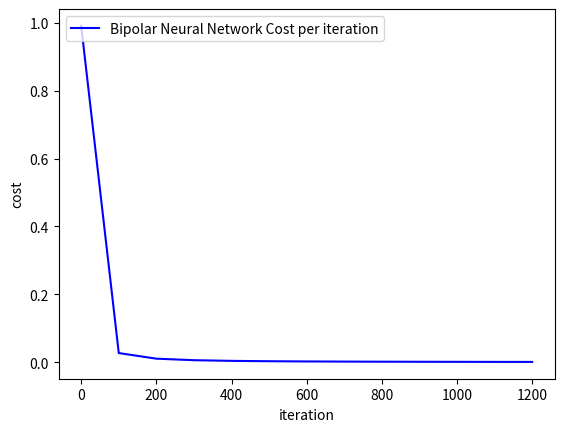

The script that saved this image:
from math import exp
from random import random
import numpy as np
import matplotlib.pyplot as plt


def bipolar_sigmoid(z, derivative=False):
    if derivative:
        return 0.5 * (1 + z) * (1 - z)
    return -1 + 2/(1+np.exp(-z))


class OneHiddenLayerBipolarNeuralNetwork:
    def __init__(self, X, T, H, alpha):
        self.X = X
        self.T = T
        self.num_hidden = H
        self.Y = np.zeros(self.T.shape)
        #weights and bias between layer 0 and 1
        self.weights01 = np.random.rand(self.X.shape[1], self.num_hidden)
        self.bias01 = np.random.rand()
        #weights between layer 1 and 2
        self.weights12 = np.random.rand(self.num_hidden, self.T.shape[1])
        self.bias12 = np.random.rand()
        #learning rate
        self.learning_rate = alpha

    def feed_forward(self):
        #start from input and go forward
        self.net_input1 = np.dot(self.X, self.weights01) + self.bias01
        self.activation1 = bipolar_sigmoid(self.net_input1)
        #use activation from previous layer
        self.net_input2 = np.dot(self.activation1, self.weights12) + self.bias12
        self.Y = bipolar_sigmoid(self.net_input2)
        return self.Y

    def back_propigation(self):
        #start from the output layer and work backward
        #calculate gradient of loss with respect to net input for output layer (dJ/dZ2)
        #dJ/dZ2 = dJ/dY x dY/dZ2
        #grad of J wrt Y = dJ/dY(||T-Y|||^2) = 2(T-Y)
        #grad of Y wrt Z2 = dY/dZ2(1/(1+np.exp(-z))) = 1+np.exp(-z)) * (1 - 1+np.exp(-z)))
        dJdZ2 = 2*(self.T - self.Y) * bipolar_sigmoid(self.Y, derivative=True)
        #calculate gradient of loss with respect to weights from 1 to 2
        #dJ/dW12 = dZ2/dW12 x dJ/dZ2
        #grad of J wrt dZ2 solved above
        #grad of Z2 wrt W12 = (A1)T
        dJdW12 = np.dot(self.activation1.T, dJdZ2)
        dJdB12 = dJdZ2
        #calculate gradient of loss with respect to net input for layer 1 (dJ/dZ1)
        #dJ/dZ1 = f'(Z1) x (W12)T x dJ/dZ2
        dJdZ1 = bipolar_sigmoid(self.activation1, derivative=True) * self.weights12.T * dJdZ2
        #dJ/dW01 = (A1)T x dJdZ1
        dJdW01 = np.dot(self.X.T, dJdZ1)
        dJdB01 = dJdZ1

        #adjust weights and biases
        self.weights01 = self.weights01 + self.learning_rate * dJdW01
        self.bias01 = self.bias01 + self.learning_rate * dJdB01
        self.weights12 = self.weights12 + self.learning_rate * dJdW12
        self.bias12 = self.bias12 + self.learning_rate * dJdB12

#binary inputs for ANN
BIPOLAR_X = np.array(([-1, -1], [-1, 1], [1, -1], [1, 1]))
BIPOLAR_T = np.array(([-1], [1], [1], [-1]))

#Define network with four hidden layers, learning rate 0.1
NN = OneHiddenLayerBipolarNeuralNetwork(BIPOLAR_X, BIPOLAR_T, 4, 0.1)

#set up variables for training loop
last_cost = None
cost_diff = 1
count = 0

#run the neural network once get the starting cost
output_values = NN.feed_forward()
last_cost = np.mean(np.square(BIPOLAR_T - output_values))
NN.back_propigation()

#variables to keep track of cost 
iteration_no = []
cost_for_iter = []


while np.sqrt(np.square(cost_diff)) > .000001:
    output_values = NN.feed_forward()
    cost = np.mean(np.square(BIPOLAR_T - output_values))
    NN.back_propigation()
    cost_diff = cost - last_cost
    if count % 100 == 0:
        print("training iteration: {}".format(count))
        print("input for network:\n{}".format(BIPOLAR_X))
        print("output for network:\n{}".format(output_values))
        print("target for network:\n{}".format(BIPOLAR_T))
        print("Current Cost: {}".format(cost))
        print("Cost diff from last iteration: {}".format(cost_diff))
        iteration_no.append(count)
        cost_for_iter.append(cost)
    last_cost = cost
    count = count + 1

#Create a graph of the cost over the iterations
plt.figure()
plt.plot(iteration_no, cost_for_iter, 'b-', label='Bipolar Neural Network Cost per iteration')
plt.xlabel('iteration')
plt.ylabel('cost')
plt.legend(loc='upper left')
plt.savefig('bipolar_neural_network.png')
